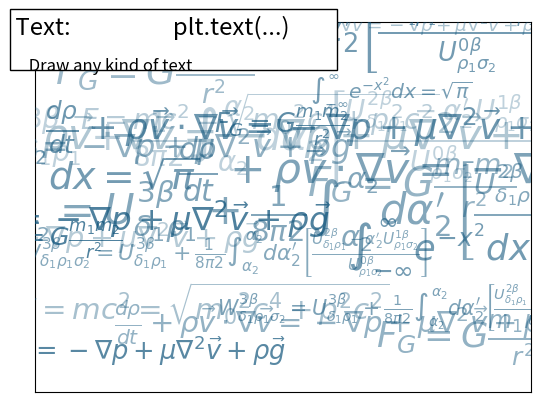

The matplotlib source for this figure:
%matplotlib inline

import numpy as np
import matplotlib.pyplot as plt

fig = plt.figure()
plt.xticks(())
plt.yticks(())

eqs = []
eqs.append((r"$W^{3\beta}_{\delta_1 \rho_1 \sigma_2} = U^{3\beta}_{\delta_1 \rho_1} + \frac{1}{8 \pi 2} \int^{\alpha_2}_{\alpha_2} d \alpha^\prime_2 \left[\frac{ U^{2\beta}_{\delta_1 \rho_1} - \alpha^\prime_2U^{1\beta}_{\rho_1 \sigma_2} }{U^{0\beta}_{\rho_1 \sigma_2}}\right]$"))
eqs.append((r"$\frac{d\rho}{d t} + \rho \vec{v}\cdot\nabla\vec{v} = -\nabla p + \mu\nabla^2 \vec{v} + \rho \vec{g}$"))
eqs.append((r"$\int_{-\infty}^\infty e^{-x^2}dx=\sqrt{\pi}$"))
eqs.append((r"$E = mc^2 = \sqrt{{m_0}^2c^4 + p^2c^2}$"))
eqs.append((r"$F_G = G\frac{m_1m_2}{r^2}$"))

for i in range(24):
    index = np.random.randint(0,len(eqs))
    eq = eqs[index]
    size = np.random.uniform(12,32)
    x,y = np.random.uniform(0,1,2)
    alpha = np.random.uniform(0.25,.75)
    plt.text(x, y, eq, ha='center', va='center', color="#11557c", alpha=alpha,
         transform=plt.gca().transAxes, fontsize=size, clip_on=True)


# Add a title and a box around it
from matplotlib.patches import FancyBboxPatch
ax = plt.gca()
ax.add_patch(FancyBboxPatch((-0.05, .87),
                            width=.66, height=.165, clip_on=False,
                            boxstyle="square,pad=0", zorder=3,
                            facecolor='white', alpha=1.0,
                            transform=plt.gca().transAxes))

plt.text(-0.05, 1.02, " Text:                   plt.text(...)\n",
        horizontalalignment='left',
        verticalalignment='top',
        size='xx-large',
        transform=plt.gca().transAxes)

plt.text(-0.05, 1.01, "\n\n     Draw any kind of text ",
        horizontalalignment='left',
        verticalalignment='top',
        size='large',
        transform=plt.gca().transAxes)

plt.show()